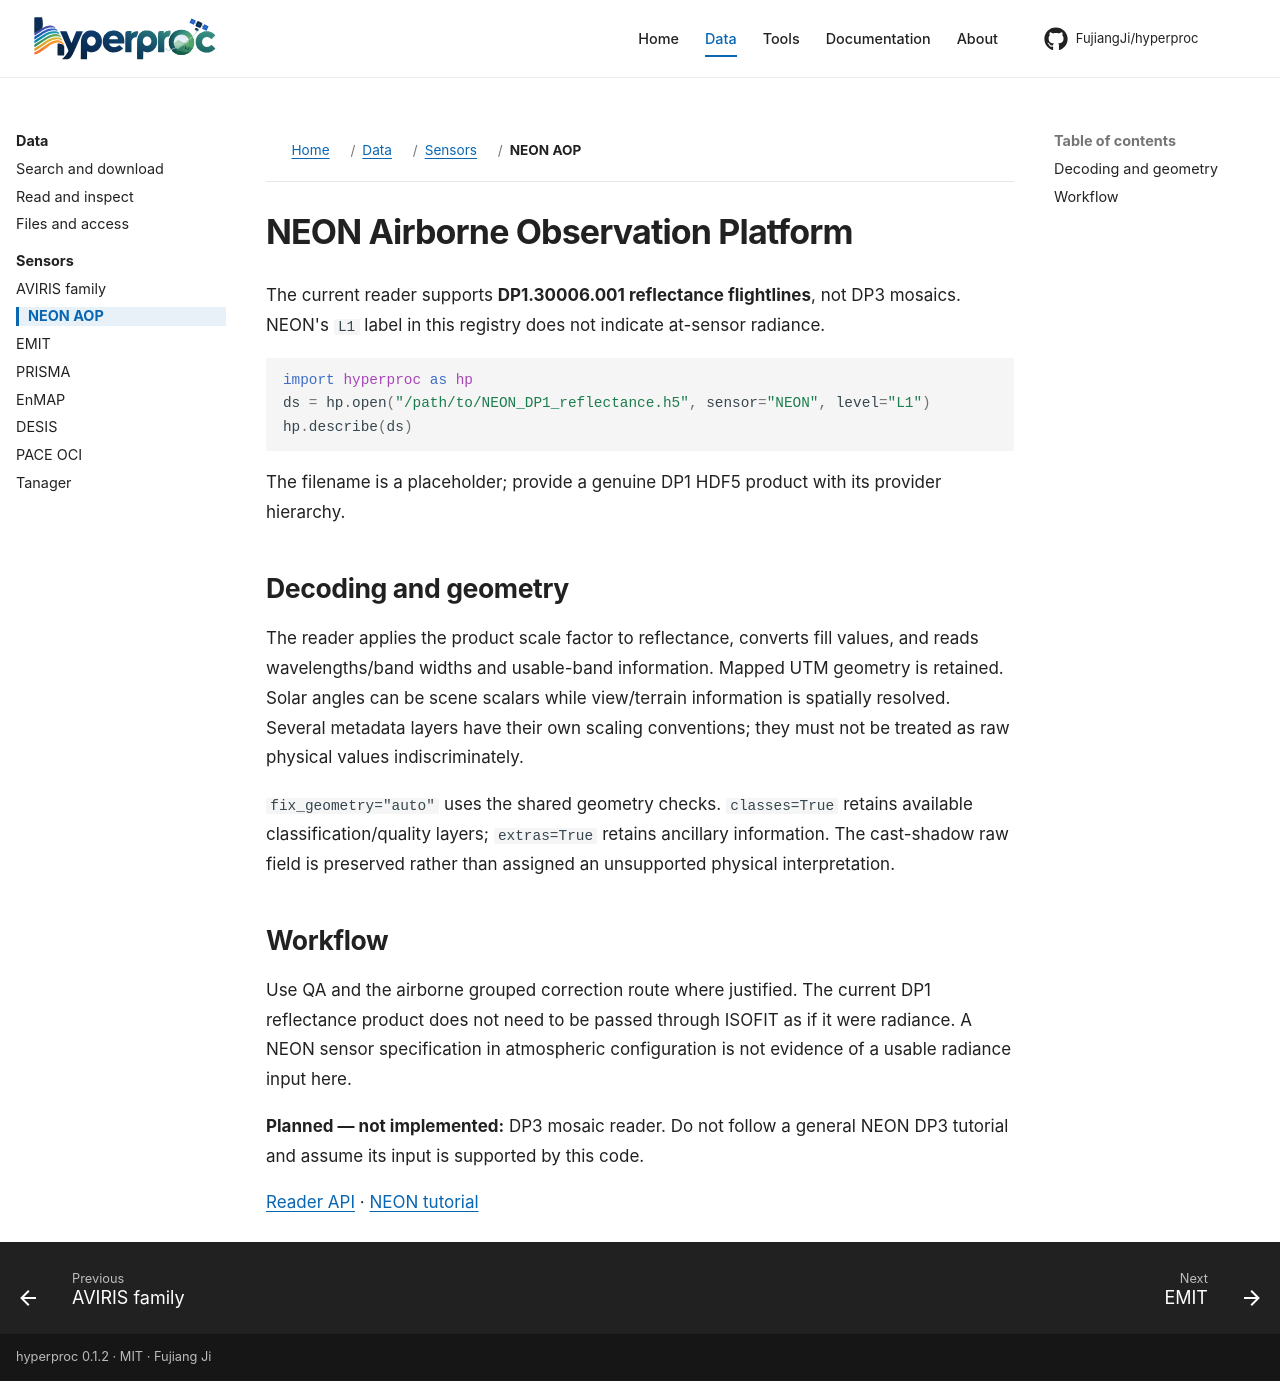

repository: FujiangJi/hyperproc · page: sensors/neon/index.html · generator: mkdocs

# NEON Airborne Observation Platform

The current reader supports **DP1.30006.001 reflectance flightlines**, not DP3 mosaics. NEON's `L1` label in this registry does not indicate at-sensor radiance.

```python
import hyperproc as hp
ds = hp.open("/path/to/NEON_DP1_reflectance.h5", sensor="NEON", level="L1")
hp.describe(ds)
```

The filename is a placeholder; provide a genuine DP1 HDF5 product with its provider hierarchy.

## Decoding and geometry

The reader applies the product scale factor to reflectance, converts fill values, and reads wavelengths/band widths and usable-band information. Mapped UTM geometry is retained. Solar angles can be scene scalars while view/terrain information is spatially resolved. Several metadata layers have their own scaling conventions; they must not be treated as raw physical values indiscriminately.

`fix_geometry="auto"` uses the shared geometry checks. `classes=True` retains available classification/quality layers; `extras=True` retains ancillary information. The cast-shadow raw field is preserved rather than assigned an unsupported physical interpretation.

## Workflow

Use QA and the airborne grouped correction route where justified. The current DP1 reflectance product does not need to be passed through ISOFIT as if it were radiance. A NEON sensor specification in atmospheric configuration is not evidence of a usable radiance input here.

**Planned — not implemented:** DP3 mosaic reader. Do not follow a general NEON DP3 tutorial and assume its input is supported by this code.

[Reader API](../api/hyperproc-readers-neon.md) · [NEON tutorial](../tutorials/neon-tutorial.md)
